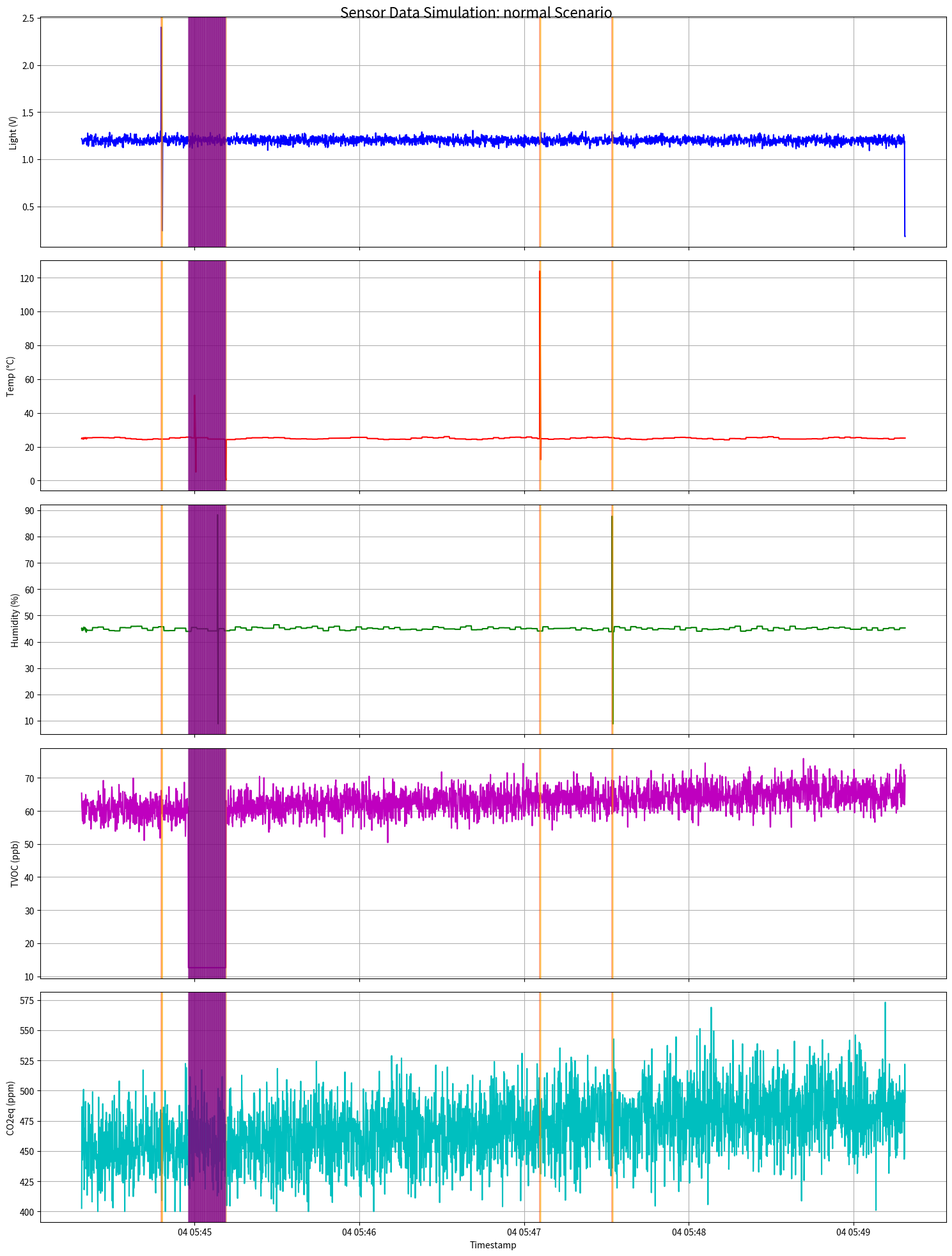
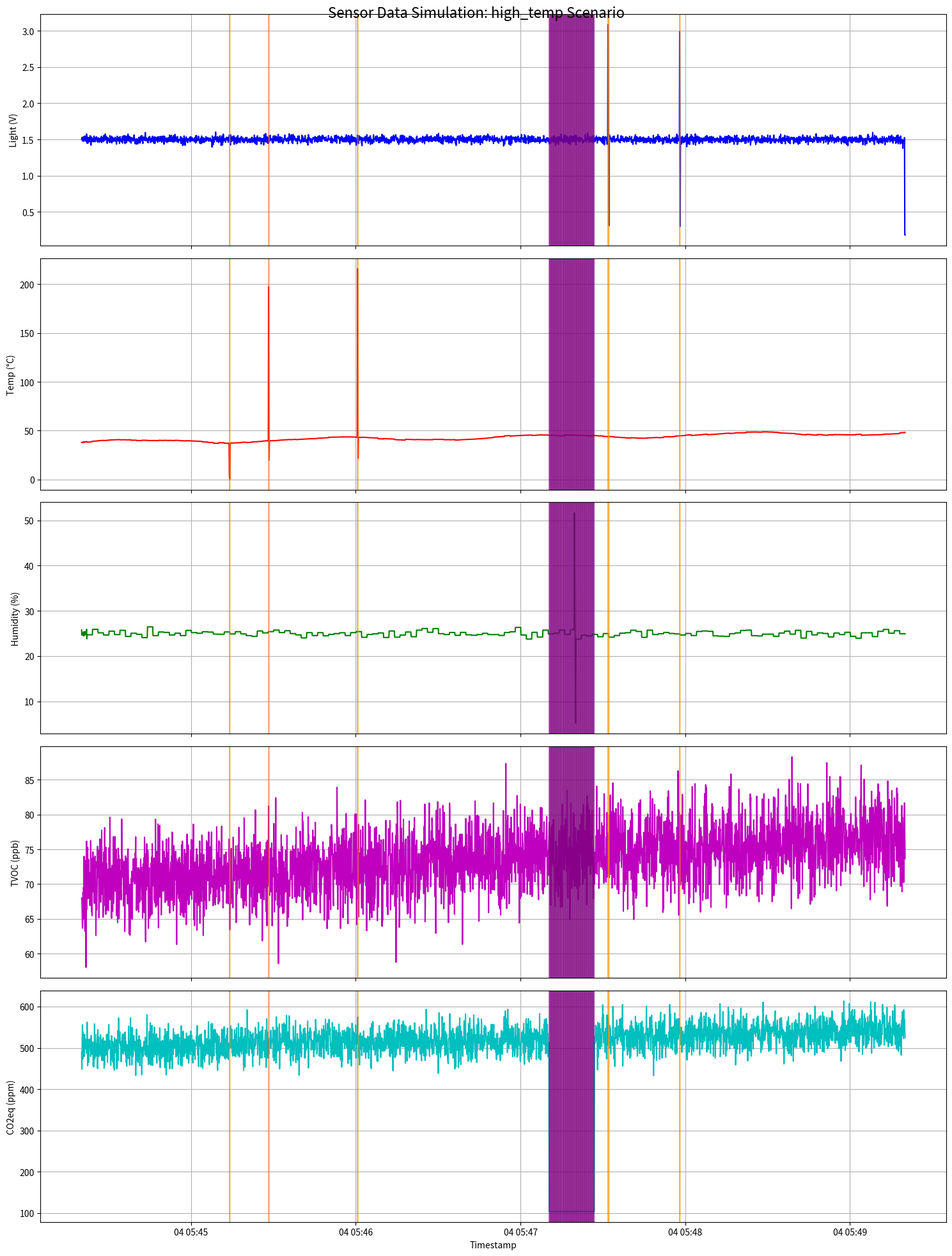
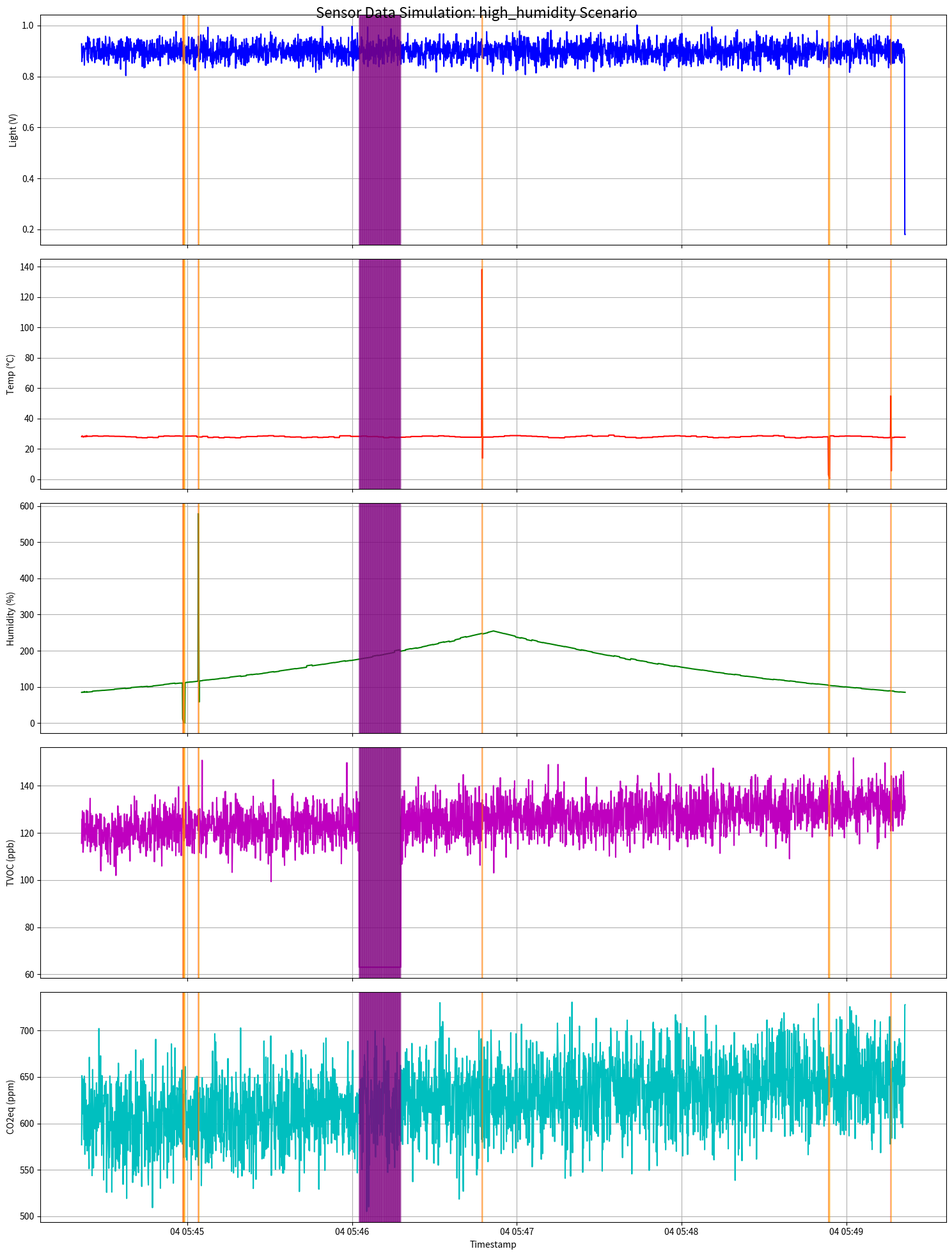
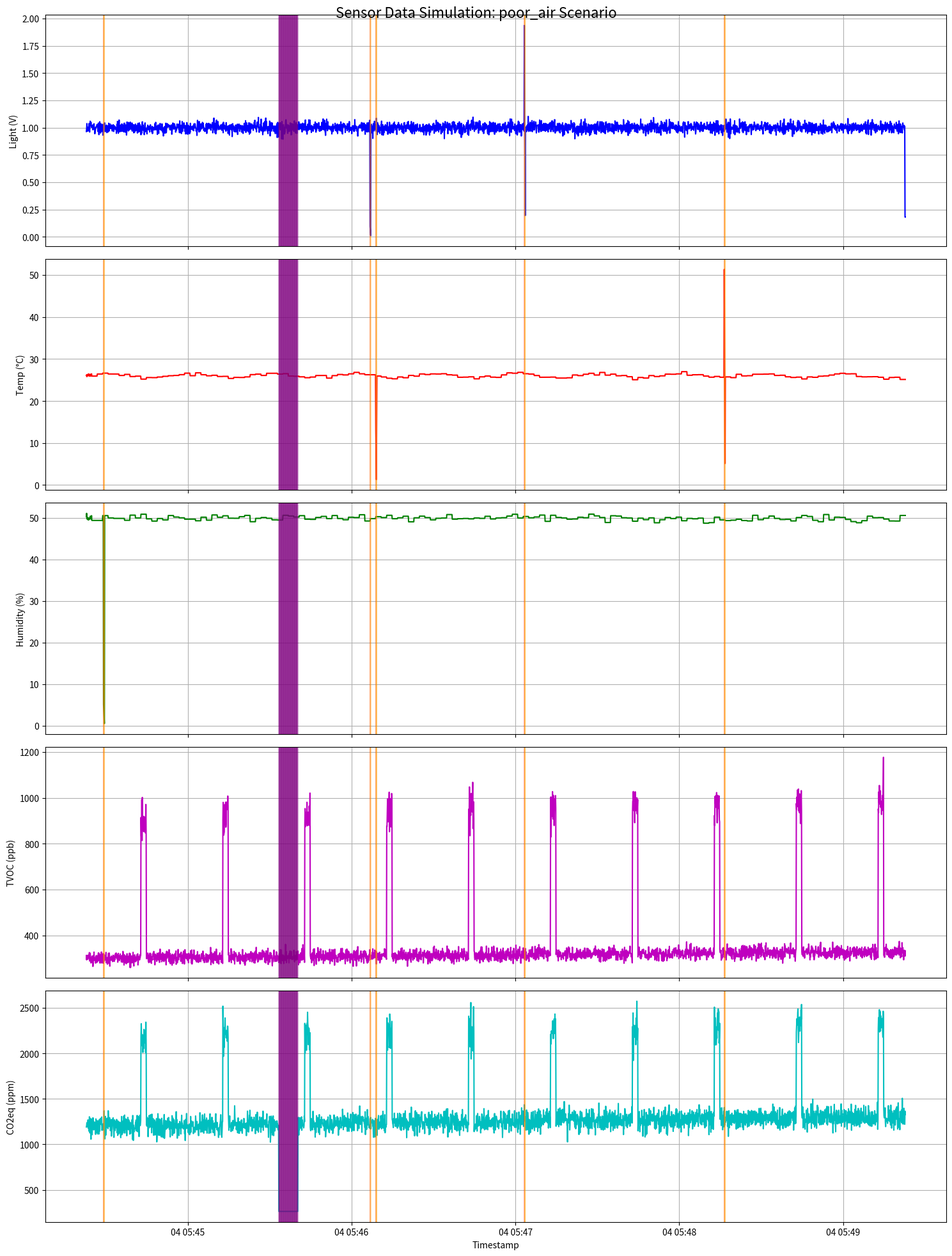
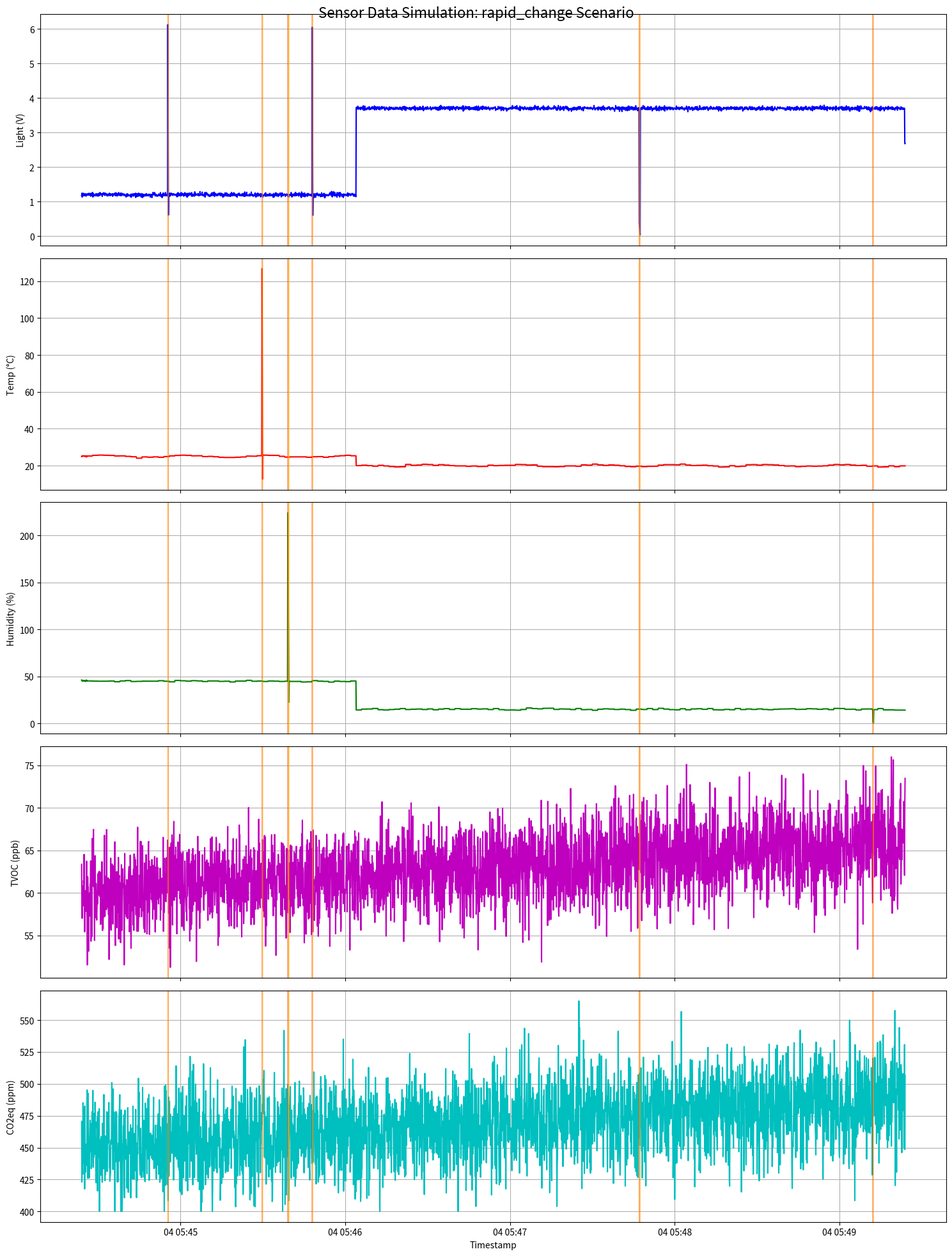

The matplotlib source for these figures, in order:
import numpy as np
import pandas as pd
import matplotlib
matplotlib.use('Agg')  # Use non-display backend
import matplotlib.pyplot as plt
from datetime import datetime, timedelta
import random
import os

# =============================================================================
# 1. ADVANCED SIMULATION CONFIGURATION FOR EACH SENSOR
# =============================================================================

class SensorProfiler:
    """Class for creating sensor profiles based on real datasheets"""
    
    # Technical specifications from datasheet
    NSL_19M51 = {
        'min_v': 0.18,      # Minimum voltage (0 lux)
        'max_v': 2.7,       # Maximum voltage (1000 lux)
        'response_time': 0.015,  # 15ms
        'dark_current': 0.18,
        'noise_profile': lambda: random.gauss(0, 0.03)
    }
    
    DHT22 = {
        'temp_range': (-40, 80),
        'humidity_range': (0, 100),
        'temp_accuracy': 0.5,
        'humidity_accuracy': 2.0,
        'response_time': 2.0    # 2 seconds
    }
    
    SGP30 = {
        'tvoc_range': (0, 60000),
        'co2eq_range': (400, 60000),
        'baseline_drift': 0.1,  # 10%/hour
        'noise_factor': 0.05
    }

# =============================================================================
# 2. DATA MODELING BY SCENARIO
# =============================================================================

def generate_scenario_data(scenario, duration_sec=300, sample_rate=10):
    """
    Generate sensor data for each scenario
    - duration_sec: Sample duration (seconds) - SHORTENED TO 5 MINUTES FOR TESTING
    - sample_rate: Samples per second (Hz)
    """
    n_samples = duration_sec * sample_rate
    timestamps = [datetime.now() + timedelta(seconds=i/sample_rate) 
                 for i in range(n_samples)]
    
    # Initialize data structure with float type
    data = {
        'timestamp': timestamps,
        'scenario': [scenario] * n_samples,
        'light_v': np.zeros(n_samples, dtype=np.float64),
        'temp_c': np.zeros(n_samples, dtype=np.float64),
        'humidity_pct': np.zeros(n_samples, dtype=np.float64),
        'tvoc_ppb': np.zeros(n_samples, dtype=np.float64),
        'co2eq_ppm': np.zeros(n_samples, dtype=np.float64),
        'anomaly_flag': np.zeros(n_samples, dtype=np.int32)
    }
    
    # Generate base data
    base_values = {
        'normal': {'light': 1.2, 'temp': 25.0, 'humidity': 45.0, 'tvoc': 60.0, 'co2': 450.0},
        'high_temp': {'light': 1.5, 'temp': 38.0, 'humidity': 25.0, 'tvoc': 70.0, 'co2': 500.0},
        'high_humidity': {'light': 0.9, 'temp': 28.0, 'humidity': 85.0, 'tvoc': 120.0, 'co2': 600.0},
        'poor_air': {'light': 1.0, 'temp': 26.0, 'humidity': 50.0, 'tvoc': 300.0, 'co2': 1200.0},
        'rapid_change': {'light': 1.2, 'temp': 25.0, 'humidity': 45.0, 'tvoc': 60.0, 'co2': 450.0}
    }[scenario]
    
    # Apply sensor profile
    data['light_v'] = simulate_nsl19m51(base_values['light'], n_samples, sample_rate)
    data['temp_c'], data['humidity_pct'] = simulate_dht22(
        base_values['temp'], base_values['humidity'], n_samples, sample_rate
    )
    data['tvoc_ppb'], data['co2eq_ppm'] = simulate_sgp30(
        base_values['tvoc'], base_values['co2'], n_samples, sample_rate
    )
    
    # Add special events and noise
    apply_scenario_effects(data, scenario, sample_rate)
    inject_anomalies(data, scenario)
    
    return pd.DataFrame(data)

# =============================================================================
# 3. ADVANCED SENSOR SIMULATION - BUG FIXED
# =============================================================================

def simulate_nsl19m51(base_voltage, n_samples, sample_rate):
    """Simulate NSL 19M51 with real physical characteristics"""
    p = SensorProfiler.NSL_19M51
    data = np.full(n_samples, base_voltage, dtype=np.float64)
    
    # Add measurement noise
    noise = np.array([p['noise_profile']() for _ in range(n_samples)], dtype=np.float64)
    data += noise
    
    # Simulate response time
    response_filter = np.exp(-np.arange(0, 5) / (p['response_time'] * sample_rate))
    response_filter /= response_filter.sum()
    data = np.convolve(data, response_filter, mode='same')
    
    return np.clip(data, p['min_v'], p['max_v'])

def simulate_dht22(base_temp, base_humidity, n_samples, sample_rate):
    """Simulate DHT22 with characteristic delay (BUG FIXED)"""
    p = SensorProfiler.DHT22
    temp = np.full(n_samples, base_temp, dtype=np.float64)
    humidity = np.full(n_samples, base_humidity, dtype=np.float64)
    
    # Natural temperature variation
    temp_variation = 0.5 * np.sin(np.linspace(0, 20*np.pi, n_samples))
    temp += temp_variation
    
    # Temperature-humidity relationship
    humidity = humidity * (1 - 0.002 * (temp - base_temp))
    
    # Add noise
    temp += np.random.normal(0, 0.2, n_samples).astype(np.float64)
    humidity += np.random.normal(0, 0.5, n_samples).astype(np.float64)
    
    # Simulate measurement delay
    update_interval = 2 * sample_rate  # Update every 2 seconds
    for i in range(update_interval, n_samples, update_interval):
        # Hold value steady for 2 seconds
        temp[i:i+update_interval] = temp[i]
        humidity[i:i+update_interval] = humidity[i]
    
    return (
        np.clip(temp, *p['temp_range']),
        np.clip(humidity, *p['humidity_range'])
    )

def simulate_sgp30(base_tvoc, base_co2, n_samples, sample_rate):
    """Simulate SGP30 with baseline drift phenomenon"""
    p = SensorProfiler.SGP30
    tvoc = np.full(n_samples, base_tvoc, dtype=np.float64)
    co2 = np.full(n_samples, base_co2, dtype=np.float64)
    
    # Baseline drift over time
    drift = np.linspace(0, p['baseline_drift'], n_samples, dtype=np.float64)
    tvoc *= (1 + drift)
    co2 *= (1 + drift * 0.8)
    
    # TVOC-CO2 correlation
    co2 = co2 + 0.2 * (tvoc - base_tvoc)
    
    # Add noise
    noise_tvoc = np.random.normal(0, p['noise_factor'], n_samples)
    noise_co2 = np.random.normal(0, p['noise_factor'], n_samples)
    tvoc *= (1 + noise_tvoc)
    co2 *= (1 + noise_co2)
    
    return (
        np.clip(tvoc, *p['tvoc_range']),
        np.clip(co2, *p['co2eq_range'])
    )

# =============================================================================
# 4. SCENARIO EFFECTS & ANOMALIES - PERFORMANCE OPTIMIZED
# =============================================================================

def apply_scenario_effects(data, scenario, sample_rate):
    """Apply characteristic effects for each scenario"""
    n_samples = len(data['temp_c'])
    
    if scenario == 'high_temp':
        # Linear temperature increase + oscillation
        linear_increase = np.linspace(0, 10, n_samples, dtype=np.float64)
        oscillation = 2 * np.sin(np.linspace(0, 8*np.pi, n_samples))
        data['temp_c'] += linear_increase + oscillation
        
    elif scenario == 'high_humidity':
        # Exponential increase in humidity
        ramp = np.geomspace(1, 3, n_samples//2, dtype=np.float64)
        reversed_ramp = ramp[::-1]
        data['humidity_pct'] = np.concatenate((
            data['humidity_pct'][:n_samples//2] * ramp,
            data['humidity_pct'][n_samples//2:] * reversed_ramp
        ))
        
    elif scenario == 'poor_air':
        # Periodic TVOC/CO2 spikes
        for start in range(200, n_samples, 300):
            end = min(start + 20, n_samples)
            data['tvoc_ppb'][start:end] *= 3.0
            data['co2eq_ppm'][start:end] *= 1.8
            
    elif scenario == 'rapid_change':
        # Sudden changes in all three parameters
        transitions = [
            (100, {'light': 2.5, 'temp': -5, 'humidity': -30}),
            (300, {'light': 0.3, 'temp': +15, 'humidity': +40}),
            (500, {'light': 1.8, 'temp': -8, 'humidity': -20})
        ]
        
        for frame, changes in transitions:
            idx = frame * sample_rate
            if idx < n_samples:
                data['light_v'][idx:] += changes['light']
                data['temp_c'][idx:] += changes['temp']
                data['humidity_pct'][idx:] += changes['humidity']

def inject_anomalies(data, scenario):
    """Inject real-world anomalies into the data"""
    n_samples = len(data['temp_c'])
    anomaly_prob = 0.002  # 0.2% chance of anomaly
    
    # Short anomaly - Noise spike
    short_anomalies = max(1, int(n_samples * anomaly_prob))
    for _ in range(short_anomalies):
        idx = random.randint(10, n_samples-10)
        sensor = random.choice(['light_v', 'temp_c', 'humidity_pct'])
        
        # Create noise spike
        anomaly_factor = random.choice([0.1, 2.0, 5.0])
        data[sensor][idx] *= anomaly_factor
        data['anomaly_flag'][idx] = 1
        
        # Decay effect
        decay_length = random.randint(3, 5)
        decay = np.linspace(1.0, 0.1, decay_length)
        for i in range(1, decay_length):
            if idx+i < n_samples:
                data[sensor][idx+i] = data[sensor][idx] * decay[i]
                data['anomaly_flag'][idx+i] = 2

    # Long anomaly - Sensor failure
    if scenario != 'rapid_change':
        long_duration = random.randint(50, 200)  # 5-20 seconds
        start_idx = random.randint(100, n_samples-long_duration)
        affected_sensor = random.choice(['tvoc_ppb', 'co2eq_ppm'])
        
        # Static value error
        static_value = np.mean(data[affected_sensor]) * random.choice([0.2, 0.5, 1.5])
        data[affected_sensor][start_idx:start_idx+long_duration] = static_value
        data['anomaly_flag'][start_idx:start_idx+long_duration] = 3

# =============================================================================
# 5. DATA PROCESSING & VISUALIZATION - OPTIMIZED
# =============================================================================

def visualize_scenario(df, scenario):
    """Visualize sensor data for the scenario"""
    try:
        fig, axs = plt.subplots(5, 1, figsize=(15, 20), sharex=True)
        fig.suptitle(f'Sensor Data Simulation: {scenario} Scenario', fontsize=16)
        
        # Light Sensor
        axs[0].plot(df['timestamp'], df['light_v'], 'b-')
        axs[0].set_ylabel('Light (V)')
        axs[0].grid(True)
        
        # Temperature
        axs[1].plot(df['timestamp'], df['temp_c'], 'r-')
        axs[1].set_ylabel('Temp (°C)')
        axs[1].grid(True)
        
        # Humidity
        axs[2].plot(df['timestamp'], df['humidity_pct'], 'g-')
        axs[2].set_ylabel('Humidity (%)')
        axs[2].grid(True)
        
        # Air Quality
        axs[3].plot(df['timestamp'], df['tvoc_ppb'], 'm-', label='TVOC')
        axs[3].set_ylabel('TVOC (ppb)')
        axs[3].grid(True)
        
        axs[4].plot(df['timestamp'], df['co2eq_ppm'], 'c-', label='CO2eq')
        axs[4].set_ylabel('CO2eq (ppm)')
        axs[4].set_xlabel('Timestamp')
        axs[4].grid(True)
        
        # Mark anomaly points
        anomalies = df[df['anomaly_flag'] > 0]
        for _, row in anomalies.iterrows():
            color = {1: 'red', 2: 'orange', 3: 'purple'}.get(row['anomaly_flag'], 'gray')
            for ax in axs:
                ax.axvline(x=row['timestamp'], color=color, alpha=0.3)
        
        plt.tight_layout()
        plt.savefig(f'{scenario}_sensor_data.png', dpi=150)
        plt.close()
    except Exception as e:
        print(f"Visualization error for {scenario}: {str(e)}")

# =============================================================================
# 6. MAIN EXECUTION & DATA EXPORT - STABLE VERSION
# =============================================================================

def main():
    scenarios = [
        'normal', 
        'high_temp', 
        'high_humidity', 
        'poor_air', 
        'rapid_change'
    ]
    
    full_dataset = pd.DataFrame()
    
    # Create output directory if it does not exist
    os.makedirs('simulation_output', exist_ok=True)
    
    for scenario in scenarios:
        print(f"Generating {scenario} scenario data...")
        try:
            scenario_df = generate_scenario_data(scenario, duration_sec=300)  # Only 5 minutes/scenario
            visualize_scenario(scenario_df, scenario)
            
            # Save image to output directory
            if os.path.exists(f'{scenario}_sensor_data.png'):
                os.rename(f'{scenario}_sensor_data.png', f'simulation_output/{scenario}_sensor_data.png')
            
            full_dataset = pd.concat([full_dataset, scenario_df])
        except Exception as e:
            print(f"Error generating {scenario} data: {str(e)}")
    
    # Export data
    timestamp_str = datetime.now().strftime("%Y%m%d_%H%M%S")
    filename = f"simulation_output/ullai_sensor_data_{timestamp_str}.csv"
    full_dataset.to_csv(filename, index=False)
    
    print("\n" + "="*50)
    print(f"Dataset generated successfully: {filename}")
    print(f"Total samples: {len(full_dataset)}")
    print(f"Scenarios: {', '.join(scenarios)}")
    print("="*50)
    
    # Statistical report
    try:
        report = full_dataset.groupby('scenario').agg({
            'light_v': ['min', 'max', 'mean'],
            'temp_c': ['min', 'max', 'mean'],
            'humidity_pct': ['min', 'max', 'mean'],
            'tvoc_ppb': ['min', 'max', 'mean'],
            'co2eq_ppm': ['min', 'max', 'mean'],
            'anomaly_flag': lambda x: (x > 0).sum()
        })
        print("\nStatistical Summary:")
        print(report)
        
        # Save report
        report.to_csv(f'simulation_output/summary_report_{timestamp_str}.csv')
    except Exception as e:
        print(f"Error generating report: {str(e)}")

if __name__ == "__main__":
    main()
